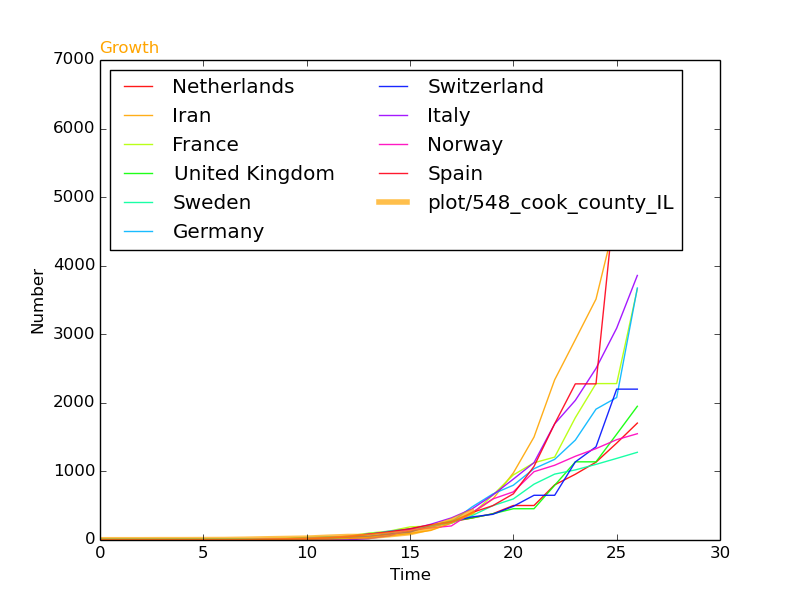

Source data for this figure (header and first rows):
, SantaClara, Start, 4, 4, 4, 5, 5, 6, 7, 11, 17, 22, 27, 40, 51, 51, 77, 107, 178, 278, 411, , 
6093, Iran, 41, 0, 0, 0, 0, 0, 0, 0, 0, 0, 2, 5, 18, 28, 43, 61, 95, 139, 245, 388, 593, 978
7993, Switzerland, 50, 0, 0, 0, 0, 0, 0, 1, 1, 8, 8, 18, 27, 42, 56, 90, 114, 214, 268, 337, 374, 491
9318, Spain, 48, 2, 2, 2, 2, 2, 2, 2, 2, 6, 13, 15, 32, 45, 84, 120, 165, 222, 259, 400, 500, 673
9601, Norway, 52, 0, 0, 0, 0, 0, 1, 1, 6, 15, 19, 25, 32, 56, 87, 108, 147, 176, 205, 400, 598, 702
10943, Sweden, 52, 1, 1, 1, 1, 1, 2, 7, 7, 12, 14, 15, 21, 35, 94, 101, 161, 203, 248, 355, 500, 599
11301, Netherlands, 51, 0, 0, 0, 0, 0, 0, 0, 1, 1, 6, 10, 18, 24, 38, 82, 128, 188, 265, 321, 382, 503
12869, Germany, 47, 16, 16, 16, 16, 16, 16, 16, 16, 16, 17, 27, 46, 48, 79, 130, 159, 196, 262, 482, 670, 799
14697, Italy, 39, 3, 3, 3, 3, 3, 3, 3, 3, 3, 3, 3, 3, 3, 20, 62, 155, 229, 322, 453, 655, 888
14709, France, 47, 12, 12, 12, 12, 12, 12, 12, 12, 12, 14, 18, 38, 57, 100, 130, 191, 204, 285, 377, 653, 949
14992, United Kingdom, 51, 9, 9, 9, 9, 13, 13, 13, 15, 20, 23, 36, 40, 51, 85, 115, 163, 206, 273, 321, 382, 456
